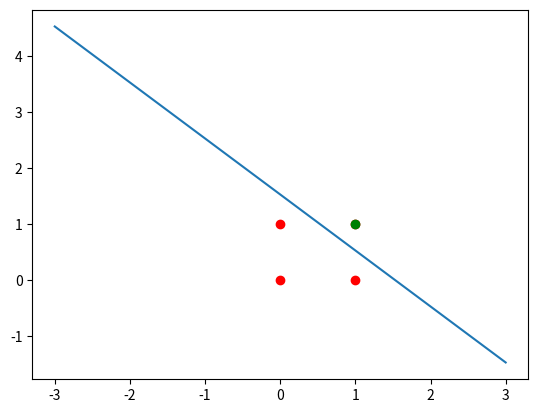

The script that saved this image:
## Learning simple AND operation using logistic regression

import numpy as np
import math

import matplotlib.pyplot as plt

def sigmoid(X):
	return 1/(1 + math.exp(-X))

def round(X):
	if X >= 0.5:
		return 1

	else: 
		return 0
		
## Initializing X to inputs of AND
X = np.array([[0, 0], [0, 1], [1, 0], [1, 1]])

## Adding the bias element to X
X= np.insert(X, 0, np.ones(X.shape[0]), axis=1)
y = np.array([0, 0, 0, 1])

X = X.T

## Initializing the weights to 0 initially
W = np.zeros(len(X))

## Setting the bias of weight as 1
W[0] = 1

## Performing gradient descent
for epoch in range(1000):
	pred = np.matmul(W.T, X)
	for i in range(len(pred)):
		pred[i] = sigmoid(pred[i])

	for j in range(len(W)):
		gradient = 0
		for i in range(X.shape[1]):
			gradient += (pred[i] - y[i]) * X[j, i]

		W[j] -= 0.1 * gradient

## Making the predictions
pred = np.matmul(W.T, X)
for i in range(len(pred)):
	pred[i] = round(sigmoid(pred[i]))

print (pred, y, 'Weights = ', W)

## Plotting the decision boundary
X_plot = [-3, 3]
y_plot = [-1 * W[1]/W[2] * i -1 * W[0]/W[2] for i in X_plot]
plt.plot(X_plot, y_plot, '-')
plt.plot(X[1], X[2], 'ro')
plt.plot(X[1][3], y[3], 'go')
plt.show()

